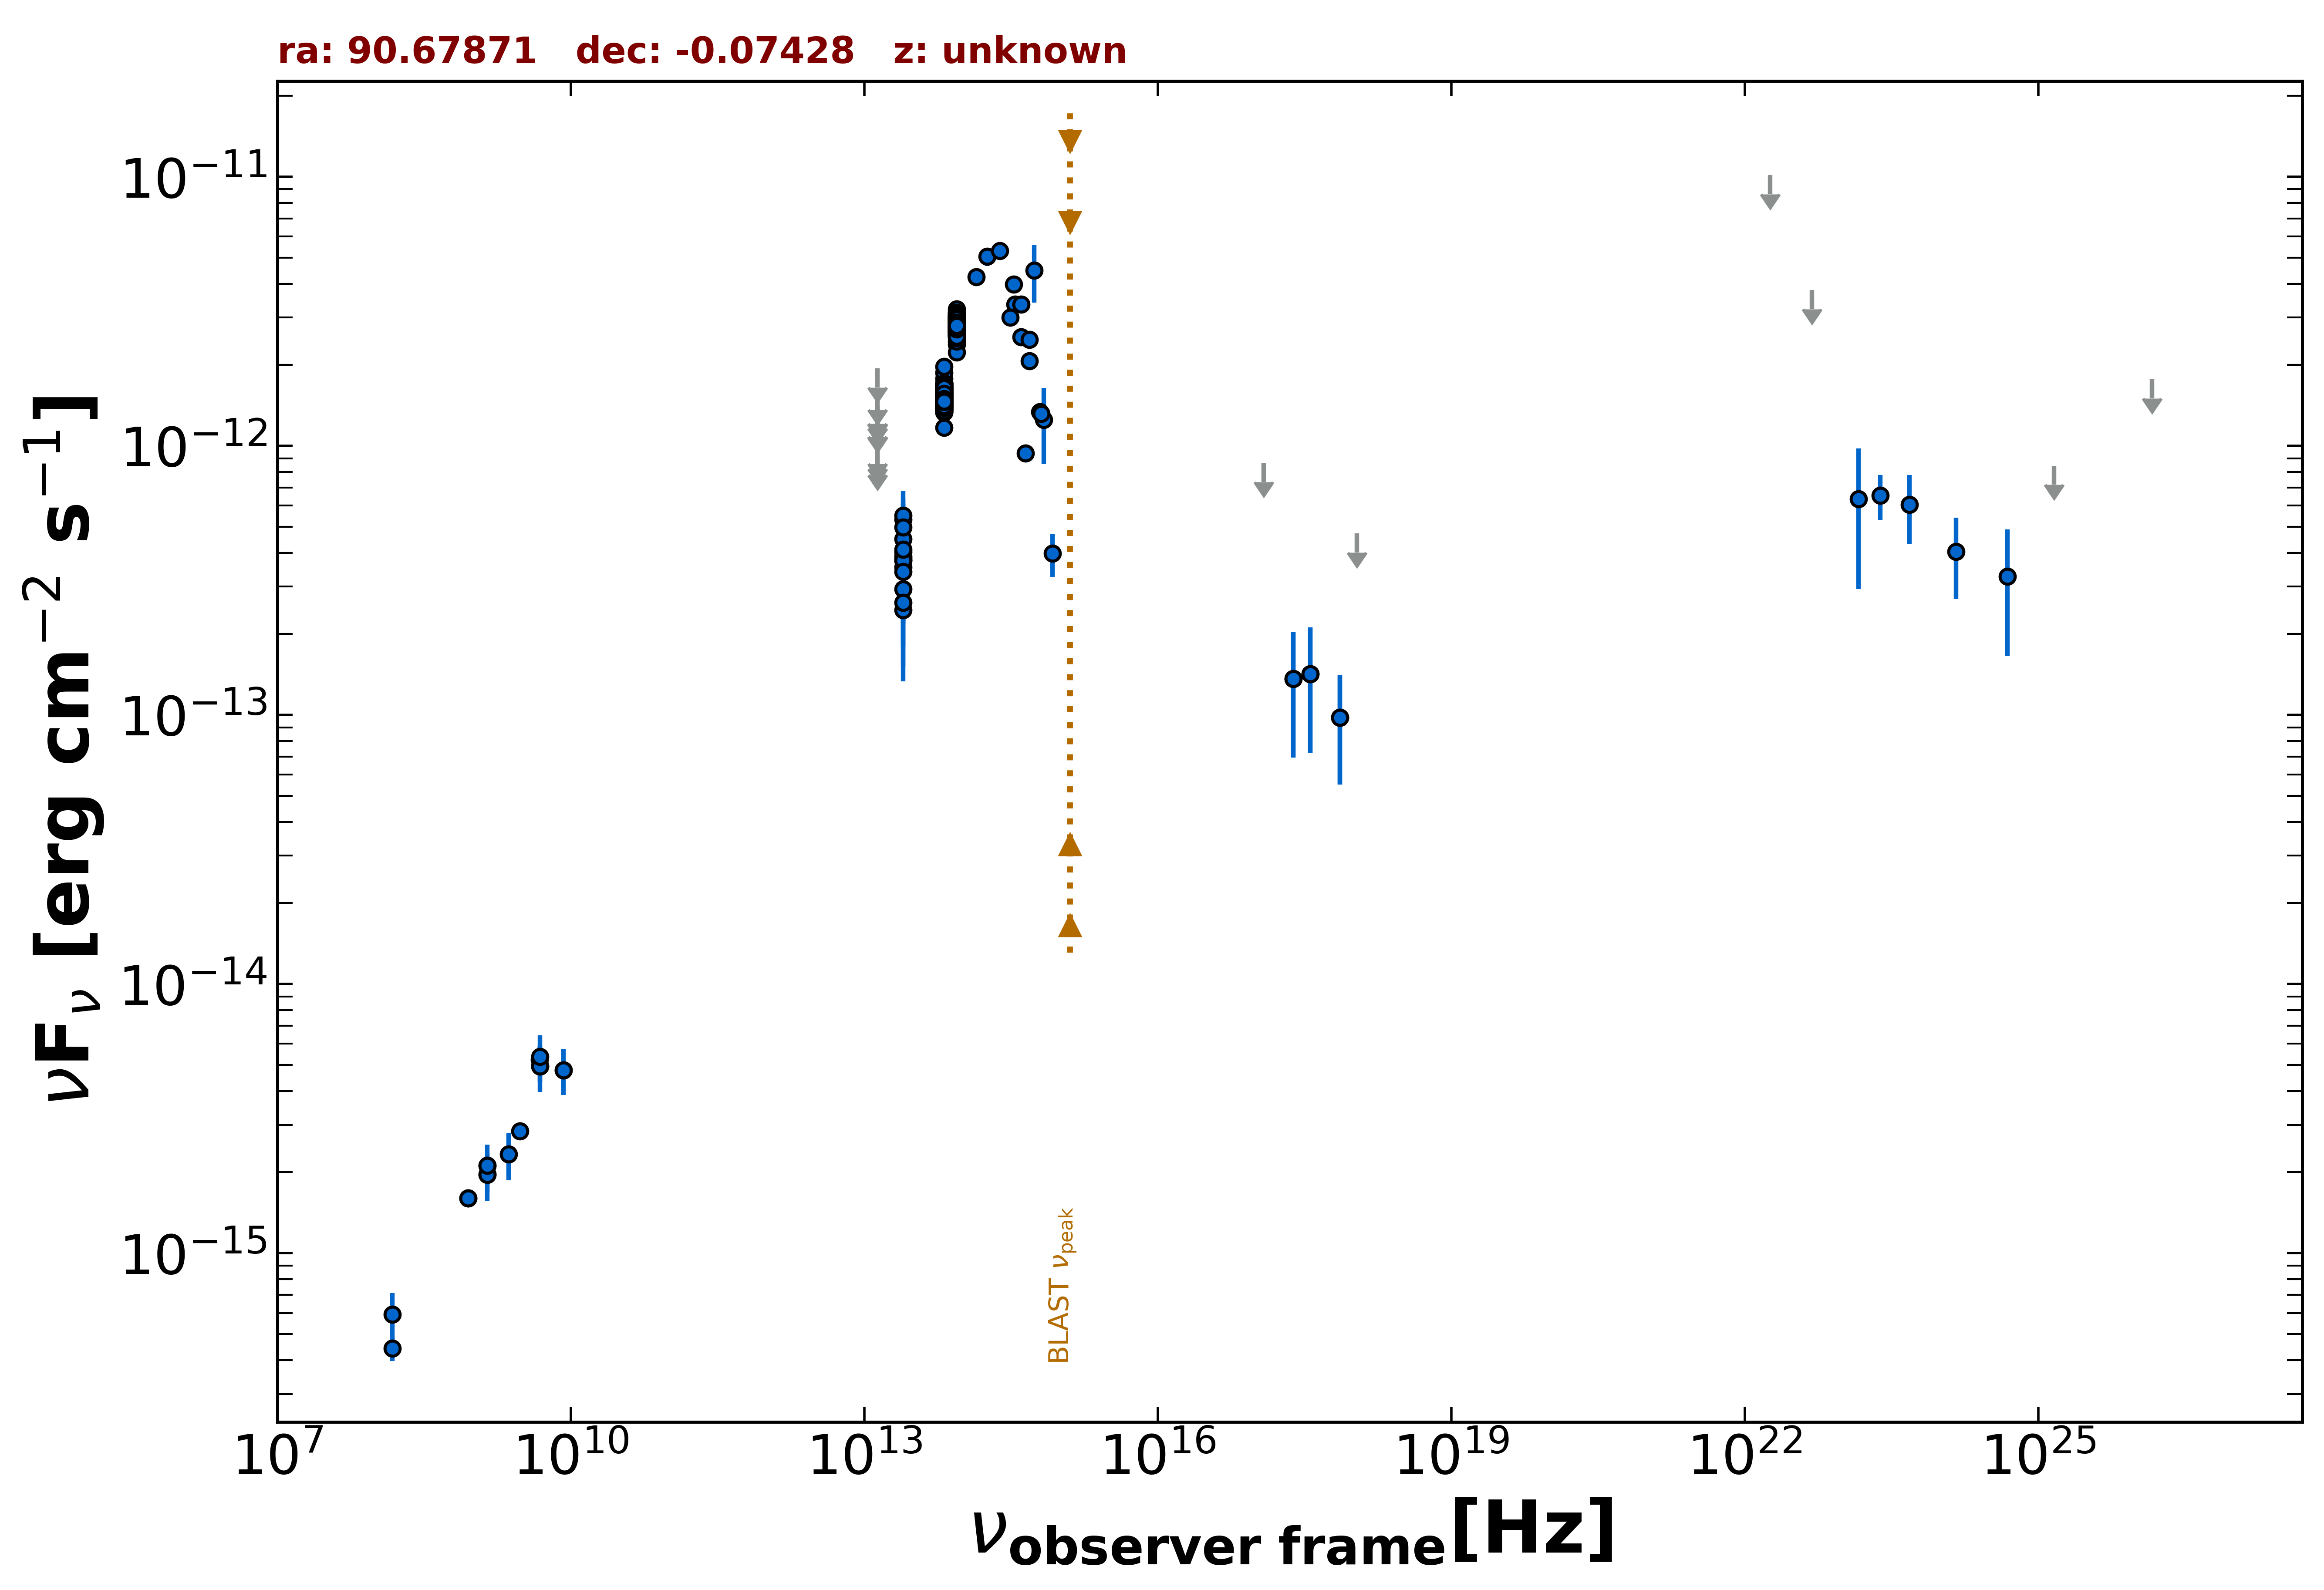

Data behind this chart, as committed beside it:
freq., flux, err_flux, MJD_start, MJD_end, flag, catalog, reference
1.400e+09, 1.964e-15, 7.000e-17, 55000, 55000, , NVSS, Condon et al. 1998  AJ  115  1693
8.870e+08, 1.604e-15, 1.235e-16, 55000, 55000, , RACS, Hale et al. 2021  PASA  38  e058
8.870e+08, 1.604e-15, 1.235e-16, 55000, 55000, , RACS, Hale et al. 2021  PASA  38  e058
3.000e+09, 2.837e-15, 5.000e-17, 55000, 55000, , VLASSQL, Gordon et al. 2021  ApJS  255  30
2.418e+17, 1.364e-13, 6.682e-14, 56161, 56161, , 1OUSX, Giommi et al. in preparation
3.627e+17, 1.420e-13, 6.959e-14, 56161, 56161, , 1OUSX, Giommi et al. in preparation
7.253e+17, 9.775e-14, 4.265e-14, 56161, 56161, , 1OUSX, Giommi et al. in preparation
1.088e+18, 4.725e-13, 0.000e+00, 56161, 56161, UL, 1OUSX, Giommi et al. in preparation
1.500e+08, 4.422e-16, 4.455e-17, 55000, 55000, , TGSS150, Intema et al. 2017  A&A  598  A781
8.400e+09, 4.796e-15, 0.000e+00, 55000, 55000, , CRATES, Healey et al. 2007  ApJS  171  61
4.850e+09, 4.947e-15, 0.000e+00, 55000, 55000, , NORTH20, White and Becker  1992  ApJS  79  331
1.400e+09, 2.114e-15, 0.000e+00, 55000, 55000, , NORTH20, White and Becker  1992  ApJS  79  331
4.800e+09, 5.232e-15, 5.760e-16, 55000, 55000, , PMN, Griffith et al. 1993-1996  VizieR  VIII/…
1.389e+14, 4.253e-12, 2.705e-13, 55000, 55000, , 2MASS, Skrutskie et al. 2006  AJ  131  1163
1.804e+14, 5.053e-12, 3.915e-13, 55000, 55000, , 2MASS, Skrutskie et al. 2006  AJ  131  1163
2.427e+14, 5.313e-12, 3.525e-13, 55000, 55000, , 2MASS, Skrutskie et al. 2006  AJ  131  1163
8.817e+13, 2.811e-12, 6.200e-14, 55000, 55000, , WISE, Wright et al. 2010  AJ  140  1868
6.517e+13, 1.541e-12, 3.450e-14, 55000, 55000, , WISE, Wright et al. 2010  AJ  140  1868
2.498e+13, 3.879e-13, 3.830e-14, 55000, 55000, , WISE, Wright et al. 2010  AJ  140  1868
1.363e+13, 5.209e-13, 1.413e-13, 55000, 55000, , WISE, Wright et al. 2010  AJ  140  1868
8.817e+13, 2.979e-12, 7.150e-14, 56927, 56927, , NEOWISE, Mainzer et al. 2014  ApJ  792  30
6.517e+13, 1.446e-12, 5.600e-14, 56927, 56927, , NEOWISE, Mainzer et al. 2014  ApJ  792  30
8.817e+13, 2.853e-12, 6.050e-14, 56927, 56927, , NEOWISE, Mainzer et al. 2014  ApJ  792  30
6.517e+13, 1.603e-12, 7.100e-14, 56927, 56927, , NEOWISE, Mainzer et al. 2014  ApJ  792  30
8.817e+13, 2.772e-12, 6.100e-14, 56927, 56927, , NEOWISE, Mainzer et al. 2014  ApJ  792  30
6.517e+13, 1.481e-12, 5.450e-14, 56927, 56927, , NEOWISE, Mainzer et al. 2014  ApJ  792  30
8.817e+13, 2.847e-12, 6.000e-14, 56927, 56927, , NEOWISE, Mainzer et al. 2014  ApJ  792  30
6.517e+13, 1.621e-12, 5.850e-14, 56927, 56927, , NEOWISE, Mainzer et al. 2014  ApJ  792  30
8.817e+13, 2.908e-12, 6.700e-14, 56927, 56927, , NEOWISE, Mainzer et al. 2014  ApJ  792  30
6.517e+13, 1.421e-12, 8.650e-14, 56927, 56927, , NEOWISE, Mainzer et al. 2014  ApJ  792  30
8.817e+13, 2.655e-12, 6.600e-14, 56927, 56927, , NEOWISE, Mainzer et al. 2014  ApJ  792  30
6.517e+13, 1.457e-12, 6.300e-14, 56927, 56927, , NEOWISE, Mainzer et al. 2014  ApJ  792  30
8.817e+13, 2.925e-12, 5.900e-14, 56927, 56927, , NEOWISE, Mainzer et al. 2014  ApJ  792  30
6.517e+13, 1.654e-12, 5.750e-14, 56927, 56927, , NEOWISE, Mainzer et al. 2014  ApJ  792  30
8.817e+13, 2.960e-12, 6.250e-14, 56927, 56927, , NEOWISE, Mainzer et al. 2014  ApJ  792  30
6.517e+13, 1.502e-12, 5.400e-14, 56927, 56927, , NEOWISE, Mainzer et al. 2014  ApJ  792  30
8.817e+13, 2.795e-12, 5.900e-14, 56927, 56927, , NEOWISE, Mainzer et al. 2014  ApJ  792  30
6.517e+13, 1.624e-12, 5.200e-14, 56927, 56927, , NEOWISE, Mainzer et al. 2014  ApJ  792  30
8.817e+13, 2.722e-12, 7.000e-14, 56927, 56927, , NEOWISE, Mainzer et al. 2014  ApJ  792  30
6.517e+13, 1.457e-12, 6.550e-14, 56927, 56927, , NEOWISE, Mainzer et al. 2014  ApJ  792  30
8.817e+13, 2.919e-12, 6.450e-14, 57289, 57289, , NEOWISE, Mainzer et al. 2014  ApJ  792  30
6.517e+13, 1.509e-12, 5.400e-14, 57289, 57289, , NEOWISE, Mainzer et al. 2014  ApJ  792  30
8.817e+13, 2.719e-12, 6.000e-14, 57289, 57289, , NEOWISE, Mainzer et al. 2014  ApJ  792  30
6.517e+13, 1.426e-12, 5.750e-14, 57289, 57289, , NEOWISE, Mainzer et al. 2014  ApJ  792  30
8.817e+13, 2.829e-12, 7.000e-14, 57289, 57289, , NEOWISE, Mainzer et al. 2014  ApJ  792  30
6.517e+13, 1.523e-12, 5.500e-14, 57289, 57289, , NEOWISE, Mainzer et al. 2014  ApJ  792  30
8.817e+13, 2.827e-12, 8.050e-14, 57289, 57289, , NEOWISE, Mainzer et al. 2014  ApJ  792  30
6.517e+13, 1.512e-12, 5.450e-14, 57289, 57289, , NEOWISE, Mainzer et al. 2014  ApJ  792  30
8.817e+13, 2.621e-12, 6.750e-14, 57289, 57289, , NEOWISE, Mainzer et al. 2014  ApJ  792  30
6.517e+13, 1.332e-12, 6.150e-14, 57289, 57289, , NEOWISE, Mainzer et al. 2014  ApJ  792  30
8.817e+13, 2.816e-12, 6.200e-14, 57289, 57289, , NEOWISE, Mainzer et al. 2014  ApJ  792  30
6.517e+13, 1.570e-12, 6.200e-14, 57289, 57289, , NEOWISE, Mainzer et al. 2014  ApJ  792  30
8.817e+13, 2.388e-12, 6.150e-14, 57289, 57289, , NEOWISE, Mainzer et al. 2014  ApJ  792  30
6.517e+13, 1.395e-12, 5.250e-14, 57289, 57289, , NEOWISE, Mainzer et al. 2014  ApJ  792  30
8.817e+13, 2.861e-12, 6.850e-14, 57289, 57289, , NEOWISE, Mainzer et al. 2014  ApJ  792  30
6.517e+13, 1.509e-12, 6.000e-14, 57289, 57289, , NEOWISE, Mainzer et al. 2014  ApJ  792  30
8.817e+13, 2.801e-12, 5.950e-14, 57289, 57289, , NEOWISE, Mainzer et al. 2014  ApJ  792  30
6.517e+13, 1.514e-12, 5.450e-14, 57289, 57289, , NEOWISE, Mainzer et al. 2014  ApJ  792  30
8.817e+13, 2.770e-12, 6.650e-14, 57289, 57289, , NEOWISE, Mainzer et al. 2014  ApJ  792  30
6.517e+13, 1.481e-12, 5.450e-14, 57289, 57289, , NEOWISE, Mainzer et al. 2014  ApJ  792  30
... 577 more rows
